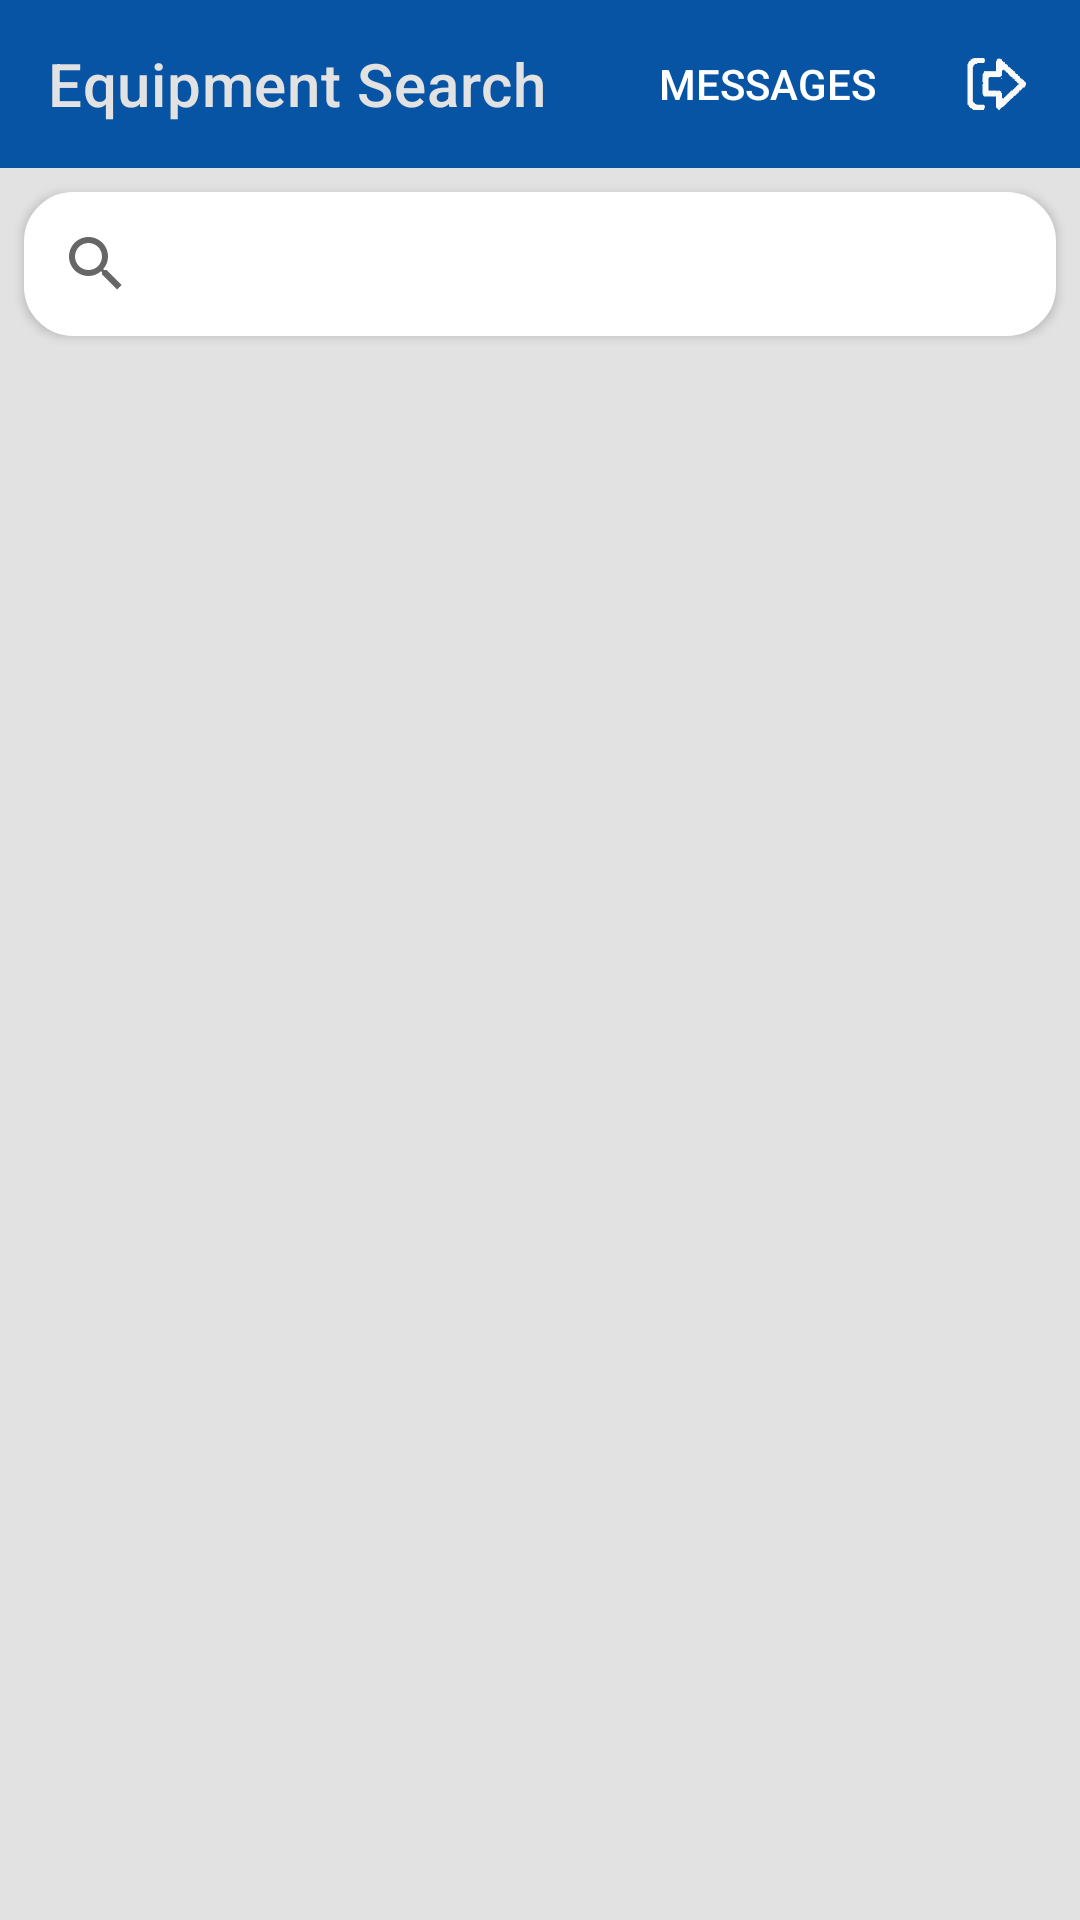

Reconstruct the res/layout file that produces this screen, plus the resources it refers to.
<!-- AndroidManifest.xml: application theme Theme.LoginActivity -->
<!-- res/layout/activity_seach_layout_list.xml -->
<?xml version="1.0" encoding="utf-8"?>
<LinearLayout xmlns:android="http://schemas.android.com/apk/res/android"
    xmlns:app="http://schemas.android.com/apk/res-auto"
    xmlns:tools="http://schemas.android.com/tools"
    android:layout_width="match_parent"
    android:layout_height="match_parent"
    android:background="#e2e2e2"
    android:orientation="vertical"
    tools:context=".Search.EquipmentSearchActivityforEdit">

    <androidx.appcompat.widget.Toolbar
        android:id="@+id/toolbar_eq_search"
        android:layout_width="match_parent"
        android:layout_height="wrap_content"
        android:background="@color/colorCodeSchemeApp"
        android:theme="@style/ThemeOverlay.AppCompat.Dark.ActionBar"
        app:menu="@menu/menu"
        app:title="Equipment Search"
        app:titleMargin="8dp"
        app:titleTextColor="#e2e2e2" />

    <SearchView
        android:id="@+id/search_equip_bar"
        android:layout_width="match_parent"
        android:layout_height="wrap_content"
        android:layout_marginStart="8dp"
        android:layout_marginTop="8dp"
        android:layout_marginEnd="8dp"
        app:queryBackground="@android:color/transparent"
        android:queryBackground="@android:color/transparent"
        android:background="@drawable/mysearcht"
        android:elevation="2dp"
        android:queryHint="Search here"
        android:textColorHint="#000000" />

    <ListView
        android:id="@+id/listview_equip_search"
        android:layout_width="match_parent"
        android:layout_height="match_parent"
        android:layout_margin="6dp"
        android:divider="@android:color/transparent"
        android:dividerHeight="15sp"
        android:elevation="2dp"
        android:orientation="vertical"
        android:padding="2dp" />


</LinearLayout>
<!-- resources referenced by this layout -->
<resources>
  <color name="colorCodeSchemeApp">#0754a4</color>
  <!-- drawable mysearcht (drawable) -->
  <?xml version="1.0" encoding="utf-8"?>
  <selector xmlns:android="http://schemas.android.com/apk/res/android" >
      <item >
          <shape android:shape="rectangle"  >
              <corners android:radius="15dp" />
              <stroke android:width="3dp" android:color="#fff" />
              <solid android:color="#fff"/>
  
          </shape>
      </item>
  </selector>
  <style name="Theme.LoginActivity" parent="Theme.MaterialComponents.Light.NoActionBar">
          
          <item name="android:splitMotionEvents">false</item>
          <item name="android:windowEnableSplitTouch">false</item>
          <item name="colorPrimary">#314EDF</item>
          <item name="colorPrimaryVariant">#2E6BAA</item>
          <item name="colorOnPrimary">@color/white</item>
          
          <item name="colorSecondary">@color/teal_200</item>
          <item name="colorSecondaryVariant">@color/teal_700</item>
          <item name="colorOnSecondary">@color/black</item>
          
          <item name="android:statusBarColor" tools:targetApi="l">?attr/colorPrimaryVariant</item>
          
  
  
      </style>
  <color name="white">#FFFFFFFF</color>
  <color name="teal_200">#FF03DAC5</color>
  <color name="teal_700">#FF018786</color>
  <!-- not gathered from this repository: default colours our renderer supplied (Android Studio template values) -->
  <color name="black">#FF000000</color>
</resources>
